Image classification data set "ARIAC_2023" (KshitijKarnawat/ARIAC_2023 on GitHub). Class labels (4): battery, pump, regulator, sensor.

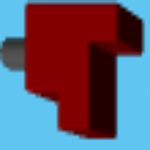
Label: sensor

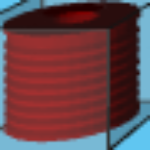
Label: pump

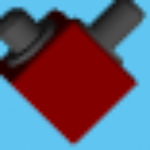
Label: regulator

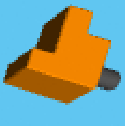
Label: sensor

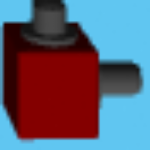
Label: regulator

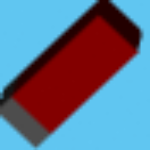
Label: battery
